Labelled photos from "dataset", an image-classification folder in AnikaSharma17/Retinal-Disease-Classification-Using-CNN-and-AC-GAN. The possible labels are: cholesterol, control, heart disease, hypertension.

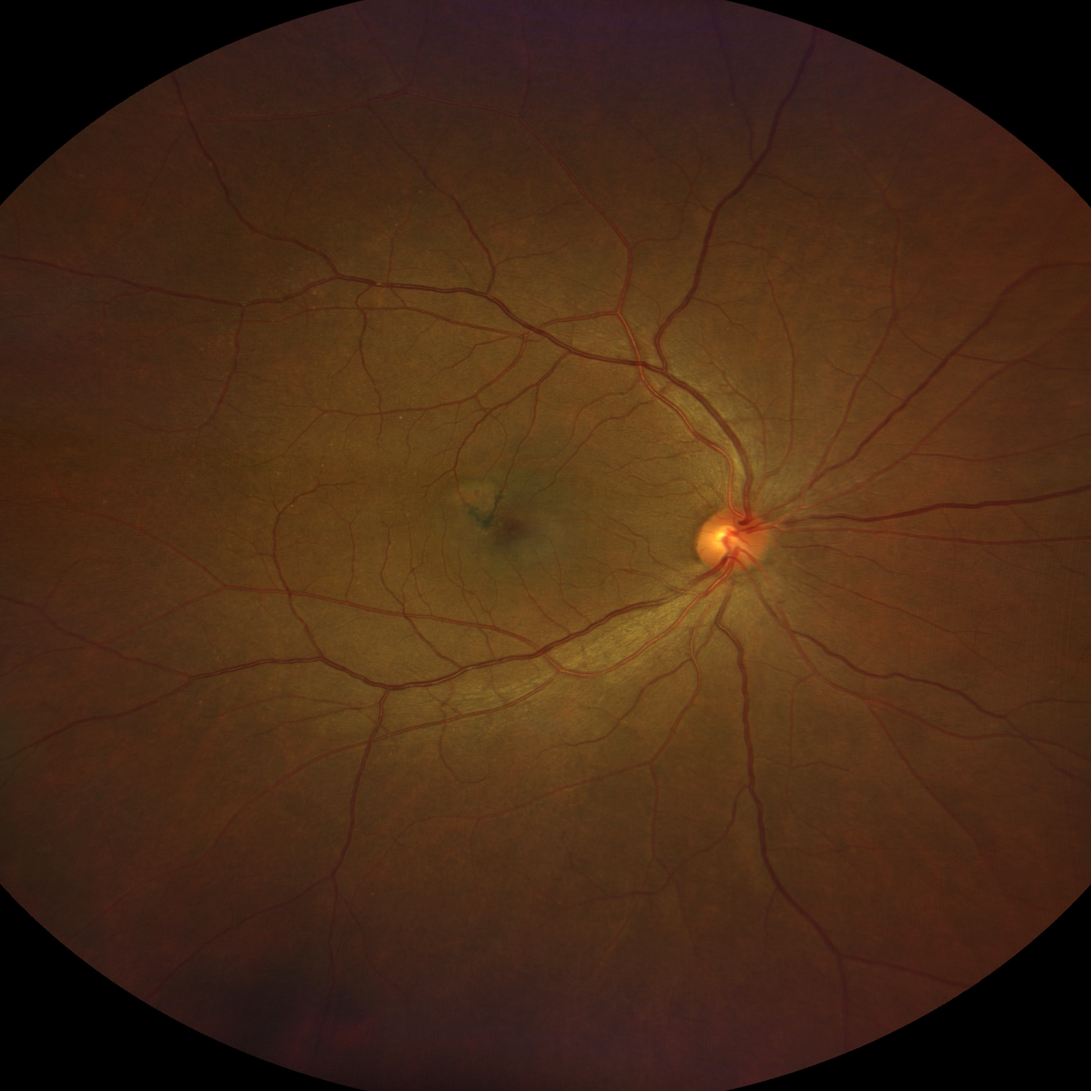
Label: heart disease

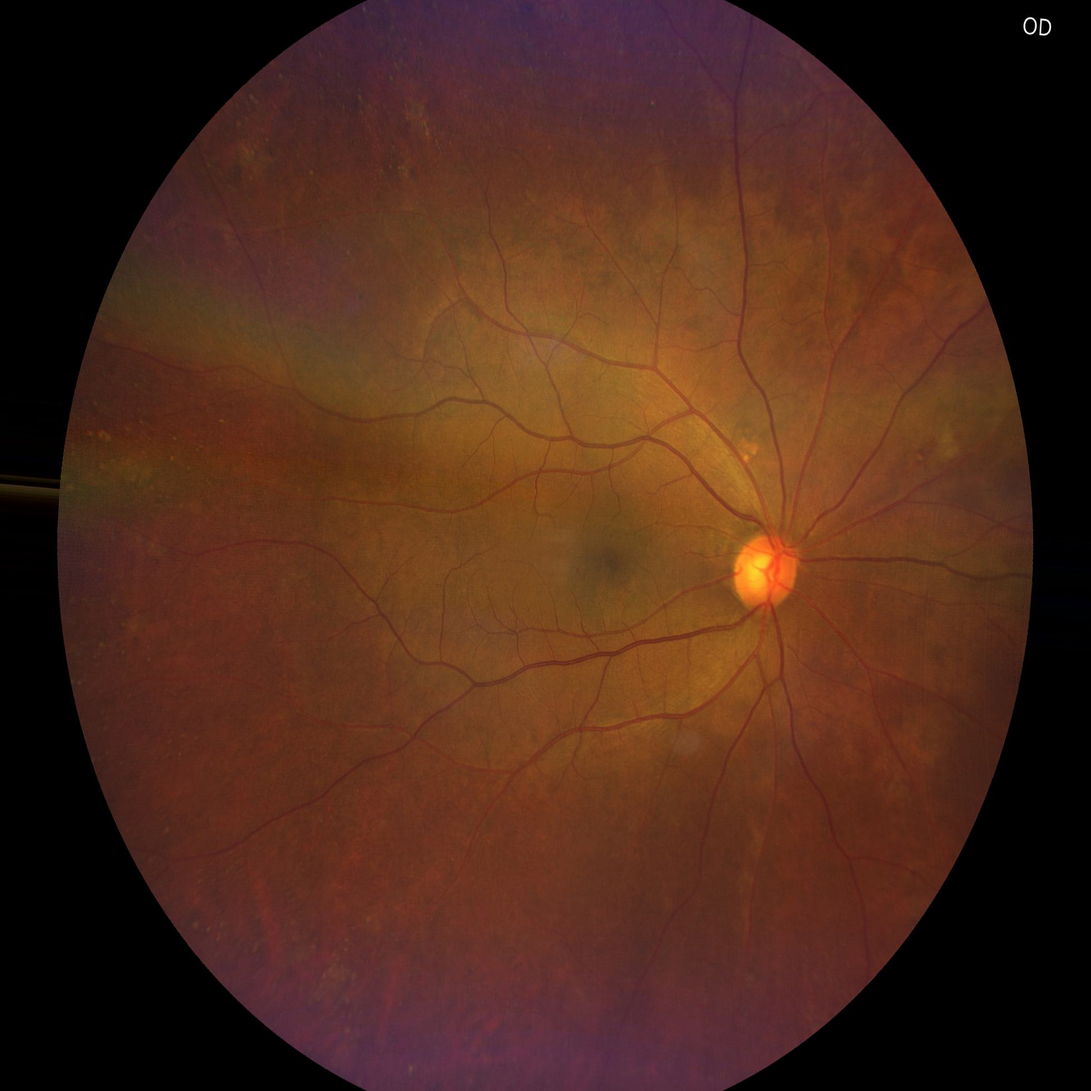
Label: cholesterol

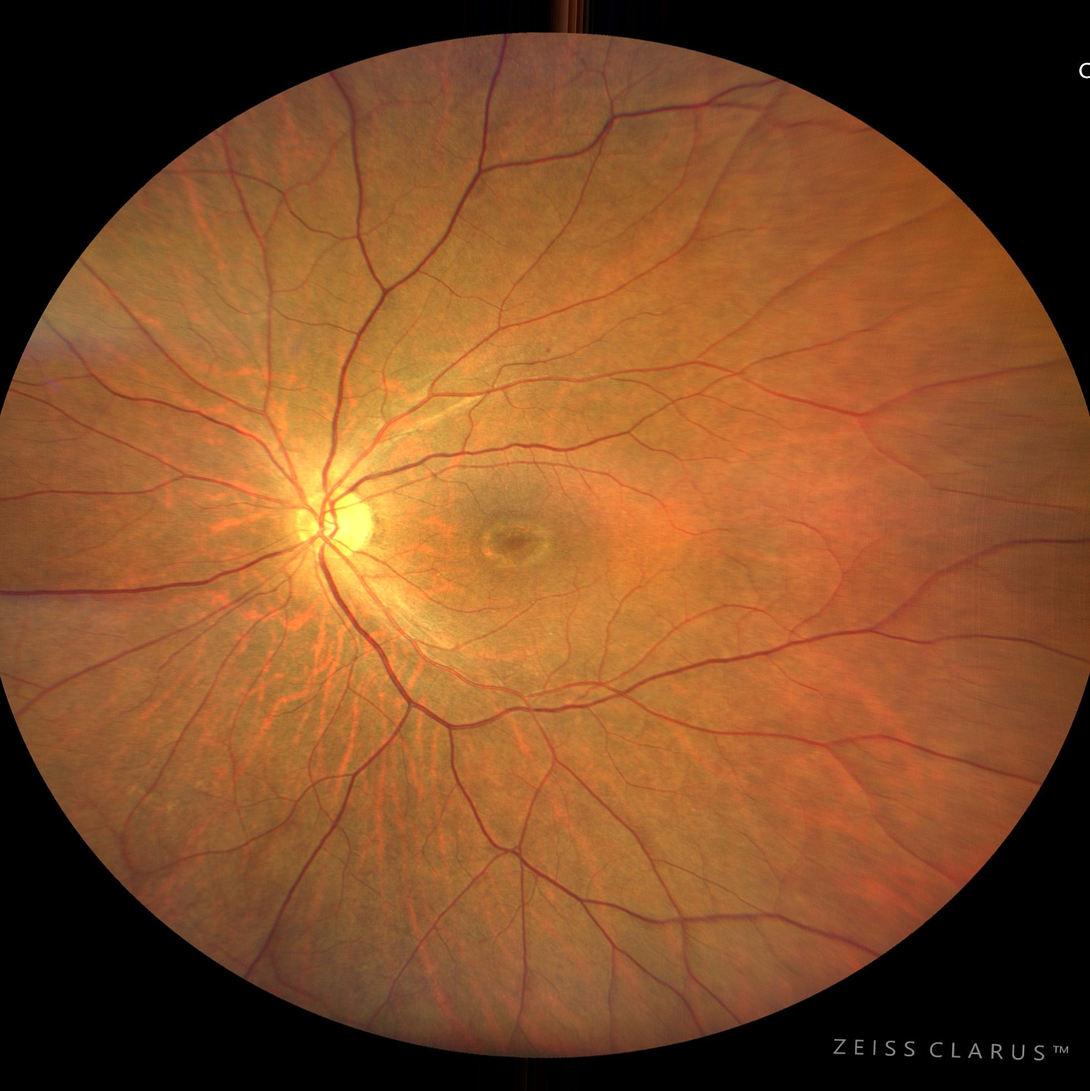
Label: control

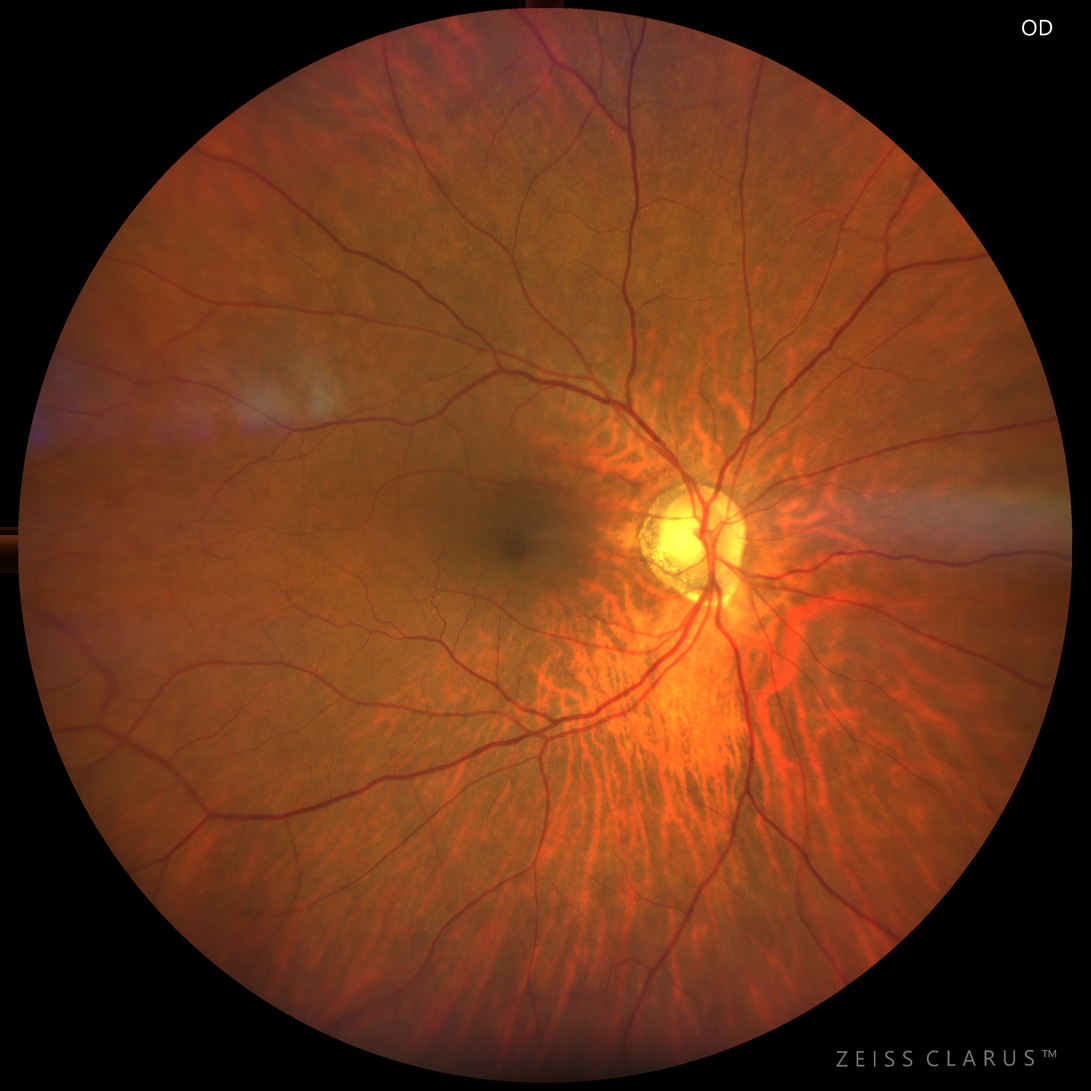
Label: hypertension

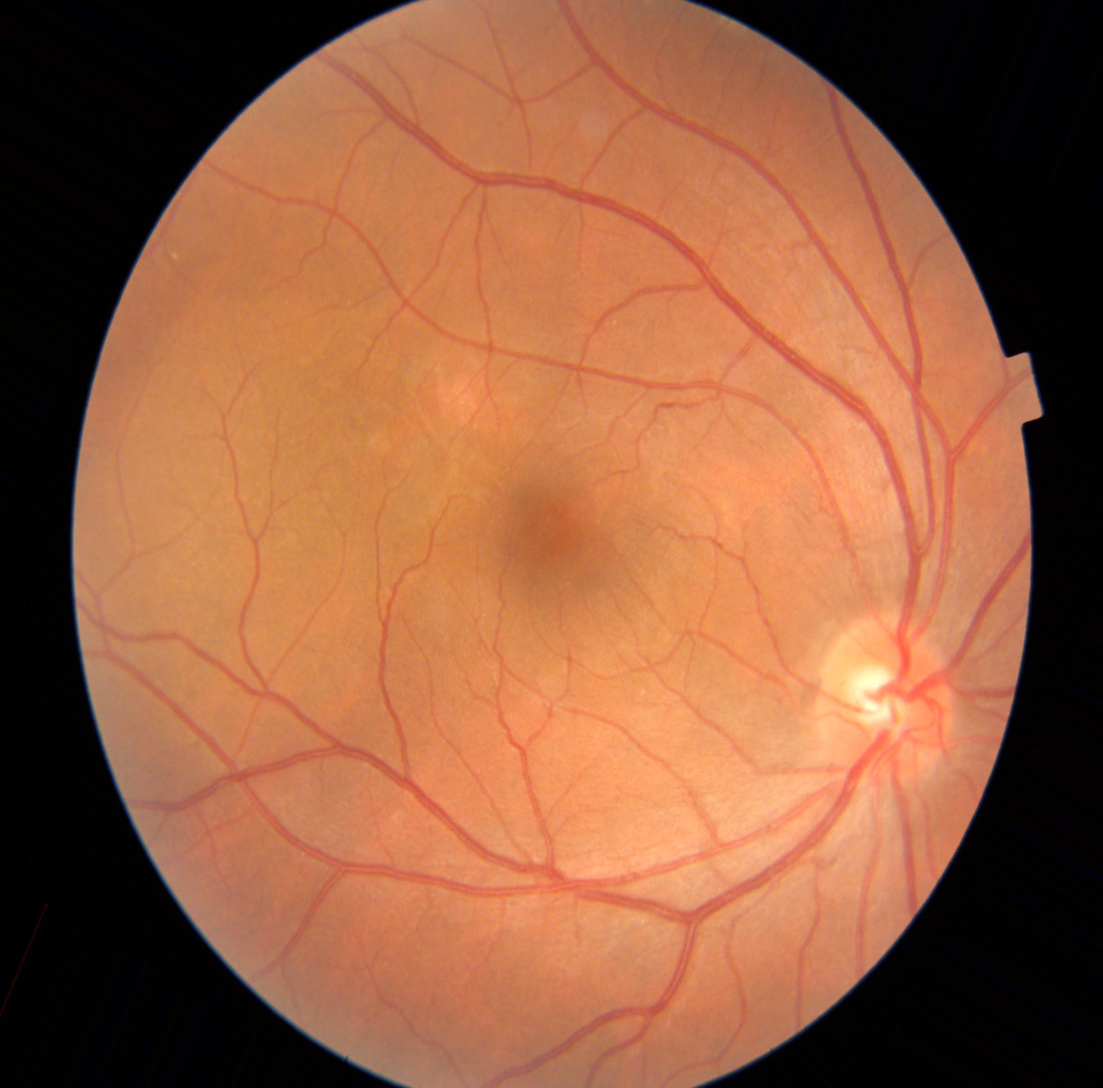
Label: heart disease

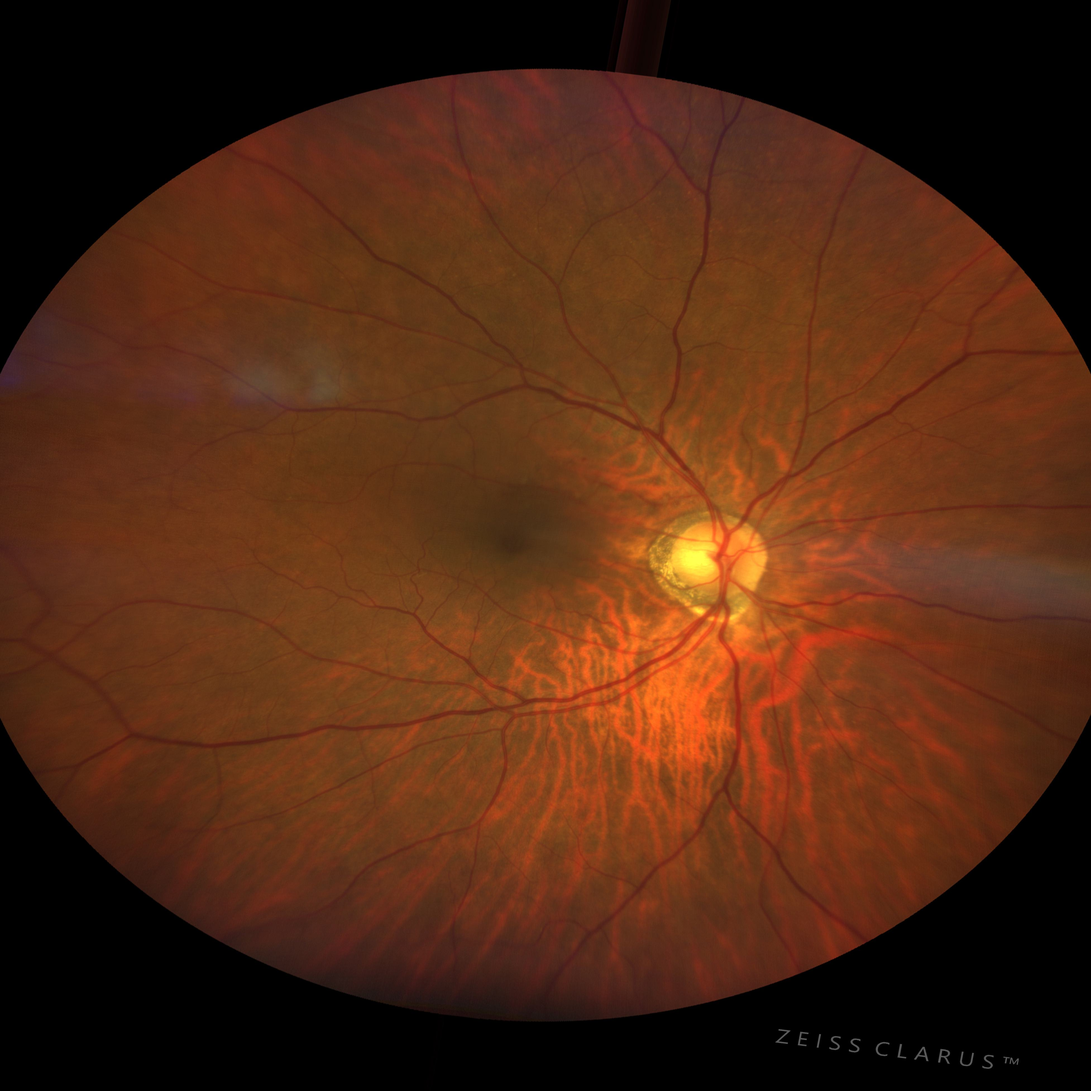
Label: hypertension
